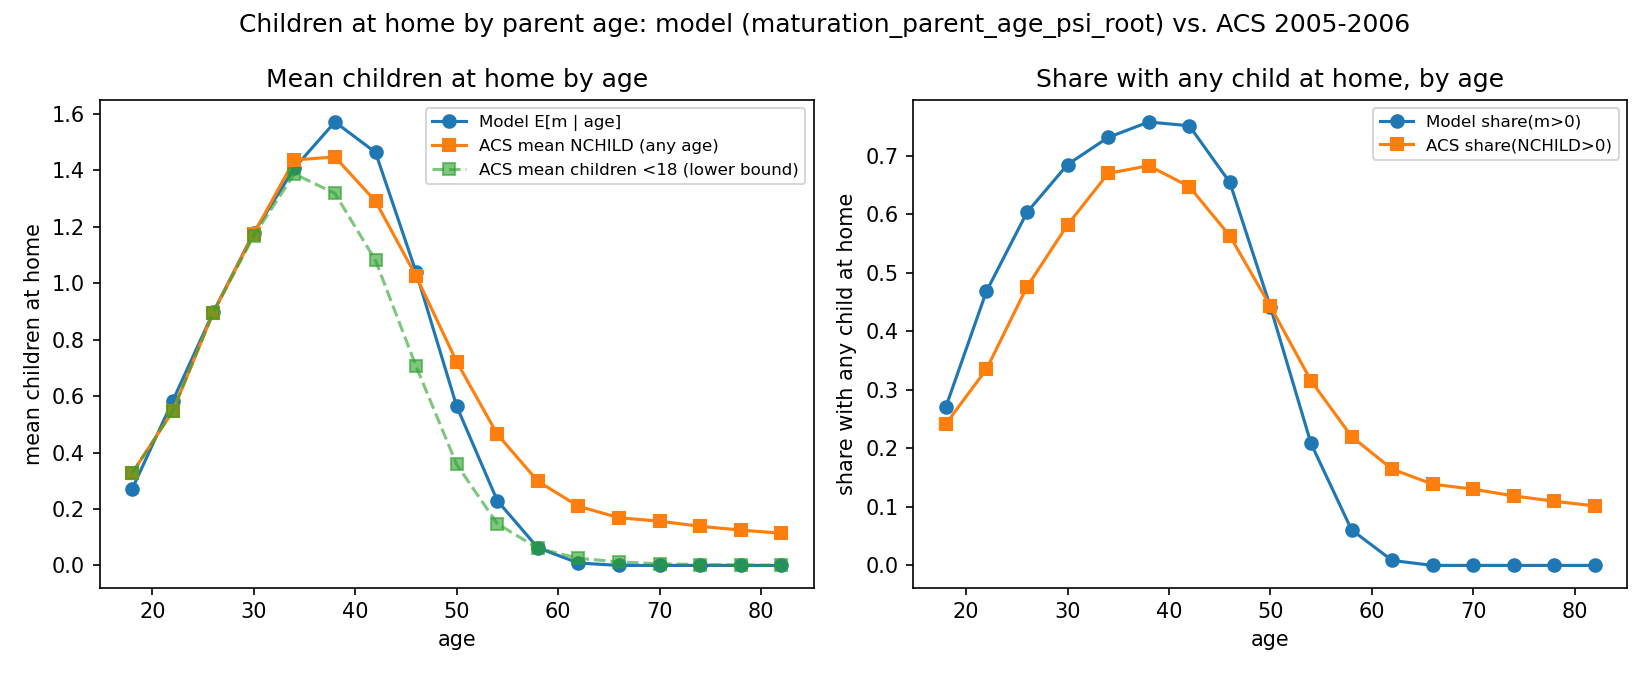

The data file committed next to this chart (first rows):
source, age, mean_m, share_m_pos, mean_m_given_n_pos, share_m0, share_m1, share_m2, share_m3plus, total_mass, mean_m_under18_lb, mixed_family_share
model, 18.0, 0.2705, 0.2705, 1.0, 0.7295, 0.2705, 0.0, 0.0, 0.06173, , 
model, 22.0, 0.5827, 0.468, 1.245, 0.532, 0.3533, 0.1147, 0.0, 0.06173, , 
model, 26.0, 0.8972, 0.603, 1.476, 0.397, 0.3384, 0.2349, 0.02966, 0.06173, , 
model, 30.0, 1.18, 0.6848, 1.7, 0.3152, 0.2797, 0.3152, 0.0898, 0.06173, , 
model, 34.0, 1.409, 0.7311, 1.897, 0.2689, 0.2209, 0.3427, 0.1675, 0.06173, , 
model, 38.0, 1.572, 0.7575, 2.039, 0.2425, 0.1851, 0.3305, 0.242, 0.06173, , 
model, 42.0, 1.464, 0.751, 1.854, 0.249, 0.2322, 0.3246, 0.1942, 0.06173, , 
model, 46.0, 1.039, 0.6542, 1.316, 0.3458, 0.3373, 0.2485, 0.06837, 0.06173, , 
model, 50.0, 0.5643, 0.4415, 0.7145, 0.5585, 0.3297, 0.1009, 0.01094, 0.06173, , 
model, 54.0, 0.2297, 0.2083, 0.2909, 0.7917, 0.1876, 0.01994, 0.0007382, 0.06173, , 
model, 58.0, 0.06236, 0.06074, 0.07896, 0.9393, 0.05914, 0.001588, 1.4760910959828405e-05, 0.06173, , 
model, 62.0, 0.008463, 0.008433, 0.01072, 0.9916, 0.008403, 2.995798685028852e-05, 3.689689805873879e-08, 0.06173, , 
model, 66.0, 0.0, 0.0, 0.0, 1.0, 0.0, 0.0, 0.0, 0.06173, , 
model, 70.0, 0.0, 0.0, 0.0, 1.0, 0.0, 0.0, 0.0, 0.05798, , 
model, 74.0, 0.0, 0.0, 0.0, 1.0, 0.0, 0.0, 0.0, 0.05325, , 
model, 78.0, 0.0, 0.0, 0.0, 1, 0.0, 0.0, 0.0, 0.04712, , 
model, 82.0, 0.0, 0.0, 0.0, 1.0, 0.0, 0.0, 0.0, 0.03912, , 
acs_2005_2006, 18.0, 0.3267, 0.2416, 1.352, 0.7584, 0.1732, 0.05473, 0.01374, 3932614, 0.3265, 8.72193406217849e-05
acs_2005_2006, 22.0, 0.5461, 0.3349, 1.631, 0.6651, 0.1811, 0.1086, 0.04524, 10529654, 0.546, 2.858593454257851e-05
acs_2005_2006, 26.0, 0.896, 0.4758, 1.883, 0.5242, 0.1987, 0.1724, 0.1046, 13905250, 0.8959, 7.781233706693515e-05
acs_2005_2006, 30.0, 1.176, 0.5818, 2.021, 0.4182, 0.2022, 0.2275, 0.1521, 14992802, 1.169, 0.003498
acs_2005_2006, 34.0, 1.437, 0.6695, 2.147, 0.3305, 0.1903, 0.2801, 0.1991, 17451420, 1.388, 0.02895
acs_2005_2006, 38.0, 1.448, 0.6828, 2.12, 0.3172, 0.1971, 0.2916, 0.1942, 18202133, 1.319, 0.08206
acs_2005_2006, 42.0, 1.291, 0.6471, 1.995, 0.3529, 0.2234, 0.2691, 0.1546, 19972903, 1.081, 0.1136
acs_2005_2006, 46.0, 1.026, 0.5628, 1.822, 0.4372, 0.2447, 0.2153, 0.1028, 19769365, 0.7056, 0.1156
acs_2005_2006, 50.0, 0.7223, 0.4426, 1.632, 0.5574, 0.2432, 0.1427, 0.05665, 18511241, 0.3579, 0.07866
acs_2005_2006, 54.0, 0.4651, 0.3154, 1.474, 0.6846, 0.2044, 0.08291, 0.02809, 16627522, 0.1479, 0.03804
acs_2005_2006, 58.0, 0.2982, 0.2201, 1.355, 0.7799, 0.1614, 0.04502, 0.01369, 14326758, 0.06077, 0.01542
acs_2005_2006, 62.0, 0.2097, 0.1644, 1.275, 0.8356, 0.1295, 0.0273, 0.007653, 11849139, 0.02528, 0.006035
acs_2005_2006, 66.0, 0.1689, 0.1388, 1.217, 0.8612, 0.1148, 0.01953, 0.004474, 9537426, 0.01234, 0.002711
acs_2005_2006, 70.0, 0.1568, 0.1302, 1.204, 0.8698, 0.1091, 0.01709, 0.003983, 8511615, 0.005621, 0.001912
acs_2005_2006, 74.0, 0.1386, 0.1187, 1.168, 0.8813, 0.1021, 0.01394, 0.002643, 7912225, 0.00288, 0.0007793
acs_2005_2006, 78.0, 0.1252, 0.1095, 1.143, 0.8905, 0.09654, 0.01092, 0.002091, 6893064, 0.001369, 0.0006331
acs_2005_2006, 82.0, 0.114, 0.1015, 1.123, 0.8985, 0.09115, 0.008759, 0.001622, 5127964, 0.000542, 0.0002131
